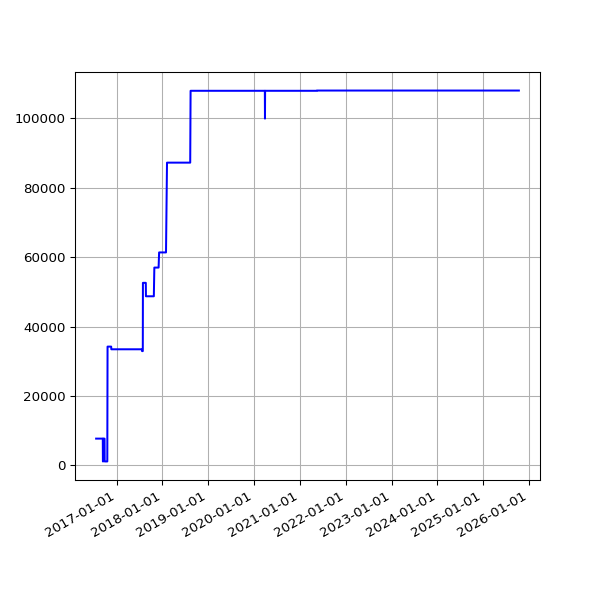

The table this chart was drawn from, first rows:
date, value
2016-07-21 02:57:41 +0100, 7695
2016-07-22 02:35:07 +0100, 7695
2016-07-23 02:32:54 +0100, 7695
2016-07-24 02:33:49 +0100, 7695
2016-07-25 02:50:15 +0100, 7695
2016-07-26 02:30:18 +0100, 7695
2016-07-27 02:32:53 +0100, 7695
2016-07-28 02:34:23 +0100, 7695
2016-07-29 03:10:05 +0100, 7695
2016-07-30 02:50:23 +0100, 7695
2016-07-31 02:34:55 +0100, 7695
2016-08-01 02:35:21 +0100, 7695
2016-08-02 02:34:52 +0100, 7695
2016-08-03 03:36:56 +0100, 7695
2016-08-04 02:42:07 +0100, 7695
2016-08-05 03:02:41 +0100, 7695
2016-08-06 03:06:52 +0100, 7695
2016-08-07 02:30:30 +0100, 7695
2016-08-08 02:31:25 +0100, 7695
2016-08-09 07:30:36 +0100, 7695
2016-08-10 03:46:59 +0100, 7695
2016-08-11 02:32:53 +0100, 7695
2016-08-12 02:35:56 +0100, 7695
2016-08-13 02:36:32 +0100, 7695
2016-08-14 02:38:43 +0100, 7695
2016-08-23 03:11:55 +0100, 7695
2016-08-24 03:04:44 +0100, 7695
2016-08-30 02:51:50 +0100, 7695
2016-08-31 02:52:11 +0100, 7695
2016-09-01 02:48:08 +0100, 7695
2016-09-02 03:02:46 +0100, 7695
2016-09-03 02:49:23 +0100, 7695
2016-09-04 02:42:12 +0100, 7695
2016-09-05 02:39:58 +0100, 7695
2016-09-06 02:37:07 +0100, 7695
2016-09-07 02:48:02 +0100, 7695
2016-09-08 02:53:28 +0100, 7695
2016-09-09 02:48:59 +0100, 7695
2016-09-10 02:44:12 +0100, 7695
2016-09-11 02:51:45 +0100, 7695
2016-09-12 02:42:29 +0100, 7695
2016-09-13 02:49:39 +0100, 1114
2016-09-14 02:52:52 +0100, 1114
2016-09-15 03:02:53 +0100, 1114
2016-09-16 03:28:46 +0100, 7695
2016-09-17 02:58:02 +0100, 7695
2016-09-18 03:02:23 +0100, 7695
2016-09-19 02:59:53 +0100, 7695
2016-09-20 02:59:21 +0100, 7695
2016-09-21 03:01:27 +0100, 7695
2016-09-22 02:32:56 +0100, 7695
2016-09-23 03:02:15 +0100, 7695
2016-09-24 03:16:04 +0100, 7695
2016-09-25 03:00:56 +0100, 7695
2016-09-26 02:58:25 +0100, 7695
2016-09-27 03:11:05 +0100, 1114
2016-09-28 02:59:41 +0100, 1114
2016-09-29 02:56:55 +0100, 1114
2016-09-30 02:58:41 +0100, 1114
2016-10-01 03:04:58 +0100, 1114
... 2,320 more rows
